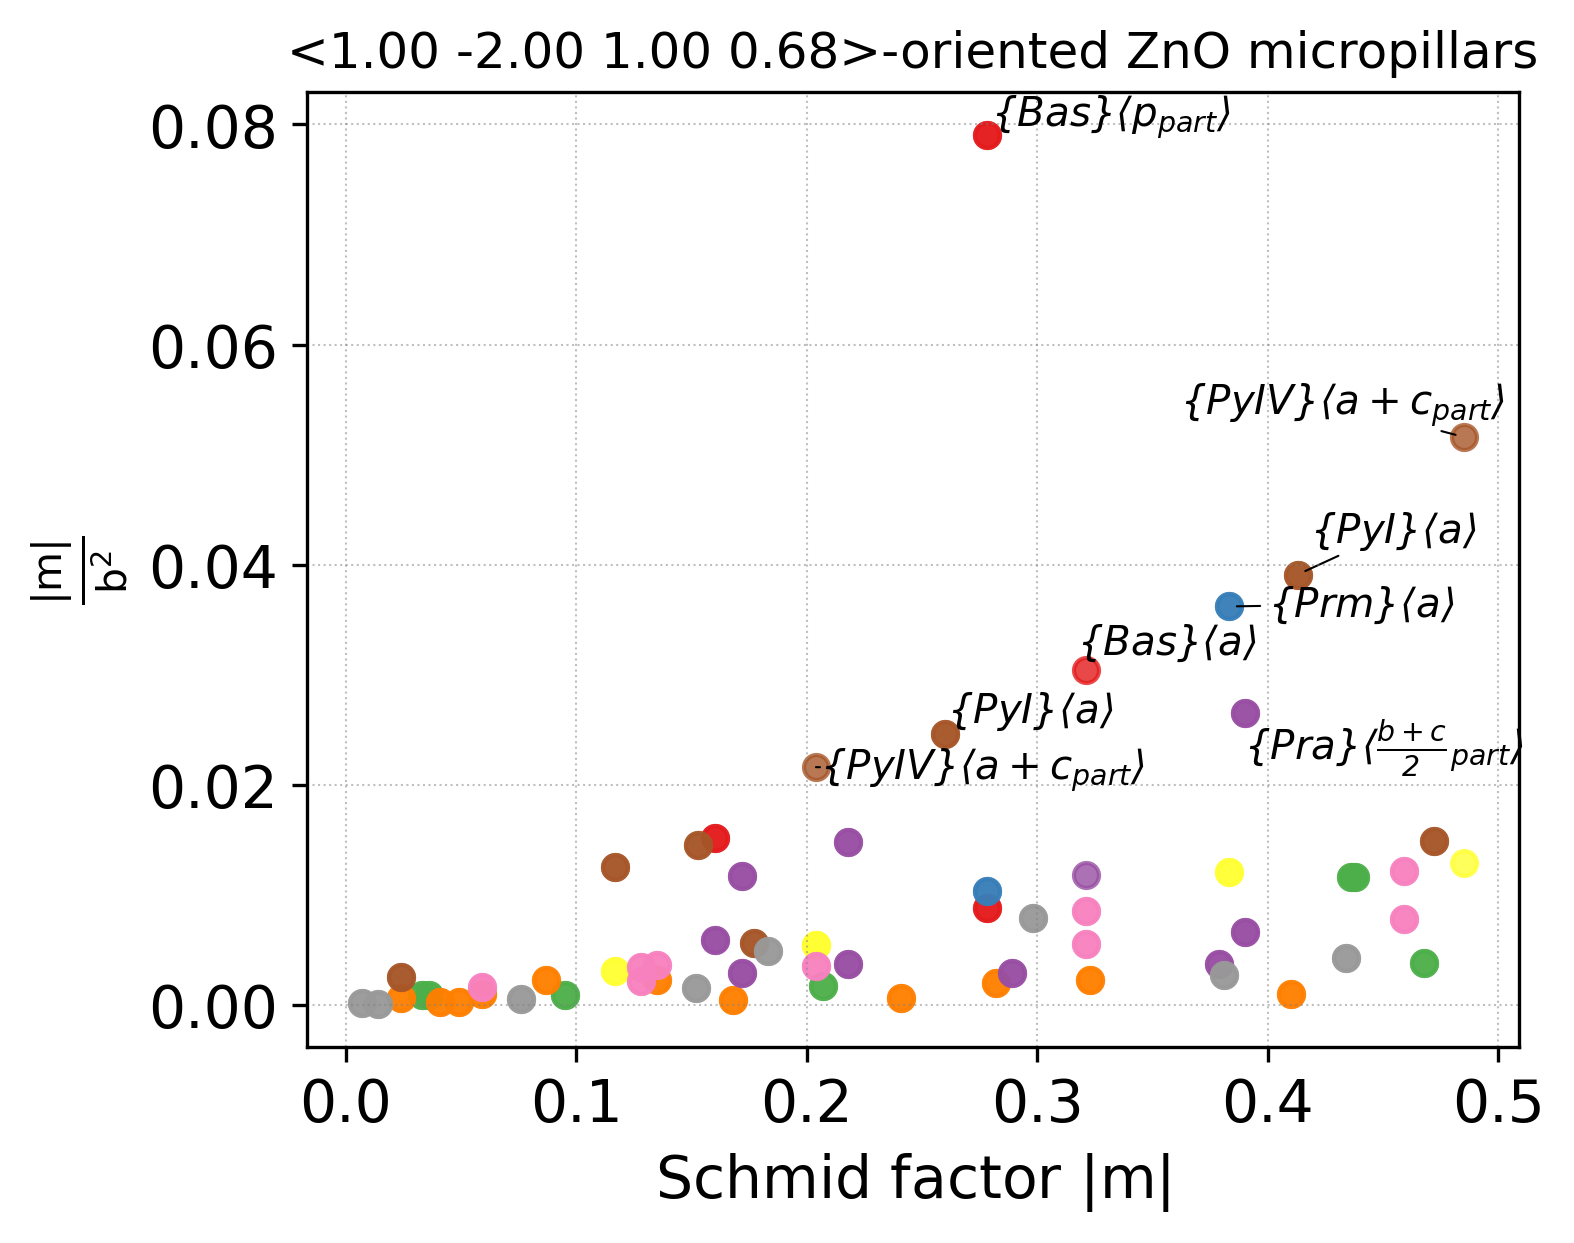

Source data for this figure (header and first rows):
orient	plane_conv_name	i	b_conv_name	j	plane	b	phi(orient_vs_plane)	lambda(orient_vs_b)	Schmid	b_norm	GSF_barrier	GSF_shift	abs(Schmid)	m/b2	m/(b2*GSF)
[1, -2, 1, 0.6801346801346804]	basal	1	a	1	0 0 0 1	-1 2 -1 0	70.0	160.0	-0.3209	3.249	1070	0.001	0.321	0.0304	0.000028
[1, -2, 1, 0.6801346801346804]	basal	1	a	2	0 0 0 1	-1 -1 2 0	70.0	62.0	0.1604	3.249	1070	0.001	0.160	0.0152	0.000014
[1, -2, 1, 0.6801346801346804]	basal	1	a	3	0 0 0 1	-2 1 1 0	70.0	118.0	-0.1604	3.249	1070	0.001	0.160	0.0152	0.000014
[1, -2, 1, 0.6801346801346804]	basal	1	b	2	0 0 0 1	0 -1 1 0	70.0	35.5	0.2779	5.628	1385	0.001	0.278	0.0088	0.000006
[1, -2, 1, 0.6801346801346804]	basal	1	b	3	0 0 0 1	-1 1 0 0	70.0	144.5	-0.2779	5.628	1385	0.001	0.278	0.0088	0.000006
[1, -2, 1, 0.6801346801346804]	basal	1	p_{part}	2	0 0 0 1	0 -1 1 0	70.0	35.5	0.2779	1.876	N/A	N/A	0.278	0.0790	N/A
[1, -2, 1, 0.6801346801346804]	basal	1	p_{part}	3	0 0 0 1	-1 1 0 0	70.0	144.5	-0.2779	1.876	N/A	N/A	0.278	0.0790	N/A
[1, -2, 1, 0.6801346801346804]	prismatic_m	2	a	3	0 -1 1 0	-2 1 1 0	35.5	118.0	-0.3826	3.249	1148	0.001	0.383	0.0362	0.000032
[1, -2, 1, 0.6801346801346804]	prismatic_m	2	c	1	0 -1 1 0	0 0 0 1	35.5	70.0	0.2779	5.205	2122	0.001	0.278	0.0103	0.000005
[1, -2, 1, 0.6801346801346804]	prismatic_m	2	\frac{a}{3}+c	5	0 -1 1 0	-2 1 1 1	35.5	104.7	-0.2066	11.05	N/A	N/A	0.207	0.0017	N/A
[1, -2, 1, 0.6801346801346804]	prismatic_m	2	\frac{a}{3}+c	6	0 -1 1 0	-2 1 1 -1	35.5	125.1	-0.4683	11.05	N/A	N/A	0.468	0.0038	N/A
[1, -2, 1, 0.6801346801346804]	prismatic_m	2	a+c	5	0 -1 1 0	-2 1 1 3	35.5	87.7	0.03314	6.136	N/A	N/A	0.033	0.0009	N/A
[1, -2, 1, 0.6801346801346804]	prismatic_m	2	a+c	6	0 -1 1 0	-2 1 1 -3	35.5	122.6	-0.4383	6.136	N/A	N/A	0.438	0.0116	N/A
[1, -2, 1, 0.6801346801346804]	prismatic_m	3	a	2	-1 1 0 0	-1 -1 2 0	144.5	62.0	-0.3826	3.249	1148	0.001	0.383	0.0362	0.000032
[1, -2, 1, 0.6801346801346804]	prismatic_m	3	c	1	-1 1 0 0	0 0 0 1	144.5	70.0	-0.2779	5.205	2122	0.001	0.278	0.0103	0.000005
[1, -2, 1, 0.6801346801346804]	prismatic_m	3	\frac{a}{3}+c	3	-1 1 0 0	-1 -1 2 1	144.5	54.9	-0.4683	11.05	N/A	N/A	0.468	0.0038	N/A
[1, -2, 1, 0.6801346801346804]	prismatic_m	3	\frac{a}{3}+c	4	-1 1 0 0	-1 -1 2 -1	144.5	75.3	-0.2066	11.05	N/A	N/A	0.207	0.0017	N/A
[1, -2, 1, 0.6801346801346804]	prismatic_m	3	a+c	3	-1 1 0 0	-1 -1 2 3	144.5	57.4	-0.4383	6.136	N/A	N/A	0.438	0.0116	N/A
[1, -2, 1, 0.6801346801346804]	prismatic_m	3	a+c	4	-1 1 0 0	-1 -1 2 -3	144.5	92.3	0.03314	6.136	N/A	N/A	0.033	0.0009	N/A
[1, -2, 1, 0.6801346801346804]	prismatic_a	1	c	1	-1 2 -1 0	0 0 0 1	160.0	70.0	-0.3209	5.205	2303	0.001	0.321	0.0118	0.000005
[1, -2, 1, 0.6801346801346804]	prismatic_a	1	b+c	1	-1 2 -1 0	-1 0 1 1	160.0	76.6	-0.2179	7.666	N/A	N/A	0.218	0.0037	N/A
[1, -2, 1, 0.6801346801346804]	prismatic_a	1	b+c	2	-1 2 -1 0	-1 0 1 -1	160.0	103.4	0.2179	7.666	N/A	N/A	0.218	0.0037	N/A
[1, -2, 1, 0.6801346801346804]	prismatic_a	1	\frac{b+c}{2}_{part}	1	-1 2 -1 0	-1 0 1 1	160.0	76.6	-0.2179	3.833	N/A	N/A	0.218	0.0148	N/A
[1, -2, 1, 0.6801346801346804]	prismatic_a	1	\frac{b+c}{2}_{part}	2	-1 2 -1 0	-1 0 1 -1	160.0	103.4	0.2179	3.833	N/A	N/A	0.218	0.0148	N/A
[1, -2, 1, 0.6801346801346804]	prismatic_a	1	\frac{b}{2}+c	1	-1 2 -1 0	-1 0 1 2	160.0	72.5	-0.2823	11.83	N/A	N/A	0.282	0.0020	N/A
[1, -2, 1, 0.6801346801346804]	prismatic_a	1	\frac{b}{2}+c	2	-1 2 -1 0	-1 0 1 -2	160.0	107.5	0.2823	11.83	N/A	N/A	0.282	0.0020	N/A
[1, -2, 1, 0.6801346801346804]	prismatic_a	1	3 0 -3 2	3	-1 2 -1 0	3 0 -3 2	160.0	79.7	-0.1684	19.84	N/A	N/A	0.168	0.0004	N/A
[1, -2, 1, 0.6801346801346804]	prismatic_a	1	3 0 -3 2	4	-1 2 -1 0	3 0 -3 -2	160.0	100.3	0.1684	19.84	N/A	N/A	0.168	0.0004	N/A
[1, -2, 1, 0.6801346801346804]	prismatic_a	2	b	3	-1 -1 2 0	-1 1 0 0	62.0	144.5	-0.3826	5.628	2308	0.001	0.383	0.0121	0.000005
[1, -2, 1, 0.6801346801346804]	prismatic_a	2	c	1	-1 -1 2 0	0 0 0 1	62.0	70.0	0.1604	5.205	2303	0.001	0.160	0.0059	0.000003
[1, -2, 1, 0.6801346801346804]	prismatic_a	2	b+c	5	-1 -1 2 0	-1 1 0 1	62.0	111.5	-0.1719	7.666	N/A	N/A	0.172	0.0029	N/A
[1, -2, 1, 0.6801346801346804]	prismatic_a	2	b+c	6	-1 -1 2 0	-1 1 0 -1	62.0	146.0	-0.3898	7.666	N/A	N/A	0.390	0.0066	N/A
[1, -2, 1, 0.6801346801346804]	prismatic_a	2	\frac{b+c}{2}_{part}	5	-1 -1 2 0	-1 1 0 1	62.0	111.5	-0.1719	3.833	N/A	N/A	0.172	0.0117	N/A
[1, -2, 1, 0.6801346801346804]	prismatic_a	2	\frac{b+c}{2}_{part}	6	-1 -1 2 0	-1 1 0 -1	62.0	146.0	-0.3898	3.833	N/A	N/A	0.390	0.0265	N/A
[1, -2, 1, 0.6801346801346804]	prismatic_a	2	\frac{b}{2}+c	5	-1 -1 2 0	-1 1 0 2	62.0	95.0	-0.0408	11.83	N/A	N/A	0.041	0.0003	N/A
[1, -2, 1, 0.6801346801346804]	prismatic_a	2	\frac{b}{2}+c	6	-1 -1 2 0	-1 1 0 -2	62.0	133.4	-0.3231	11.83	N/A	N/A	0.323	0.0023	N/A
[1, -2, 1, 0.6801346801346804]	prismatic_a	2	3 0 -3 2	1	-1 -1 2 0	3 -3 0 2	62.0	29.3	0.4098	19.84	N/A	N/A	0.410	0.0010	N/A
[1, -2, 1, 0.6801346801346804]	prismatic_a	2	3 0 -3 2	2	-1 -1 2 0	3 -3 0 -2	62.0	59.1	0.2414	19.84	N/A	N/A	0.241	0.0006	N/A
[1, -2, 1, 0.6801346801346804]	prismatic_a	3	b	2	-2 1 1 0	0 -1 1 0	118.0	35.5	-0.3826	5.628	2308	0.001	0.383	0.0121	0.000005
[1, -2, 1, 0.6801346801346804]	prismatic_a	3	c	1	-2 1 1 0	0 0 0 1	118.0	70.0	-0.1604	5.205	2303	0.001	0.160	0.0059	0.000003
[1, -2, 1, 0.6801346801346804]	prismatic_a	3	b+c	3	-2 1 1 0	0 -1 1 1	118.0	34.0	-0.3898	7.666	N/A	N/A	0.390	0.0066	N/A
[1, -2, 1, 0.6801346801346804]	prismatic_a	3	b+c	4	-2 1 1 0	0 -1 1 -1	118.0	68.5	-0.1719	7.666	N/A	N/A	0.172	0.0029	N/A
[1, -2, 1, 0.6801346801346804]	prismatic_a	3	\frac{b+c}{2}_{part}	3	-2 1 1 0	0 -1 1 1	118.0	34.0	-0.3898	3.833	N/A	N/A	0.390	0.0265	N/A
[1, -2, 1, 0.6801346801346804]	prismatic_a	3	\frac{b+c}{2}_{part}	4	-2 1 1 0	0 -1 1 -1	118.0	68.5	-0.1719	3.833	N/A	N/A	0.172	0.0117	N/A
[1, -2, 1, 0.6801346801346804]	prismatic_a	3	\frac{b}{2}+c	3	-2 1 1 0	0 -1 1 2	118.0	46.6	-0.3231	11.83	N/A	N/A	0.323	0.0023	N/A
[1, -2, 1, 0.6801346801346804]	prismatic_a	3	\frac{b}{2}+c	4	-2 1 1 0	0 -1 1 -2	118.0	85.0	-0.0408	11.83	N/A	N/A	0.041	0.0003	N/A
[1, -2, 1, 0.6801346801346804]	prismatic_a	3	3 0 -3 2	5	-2 1 1 0	0 3 -3 2	118.0	120.9	0.2414	19.84	N/A	N/A	0.241	0.0006	N/A
[1, -2, 1, 0.6801346801346804]	prismatic_a	3	3 0 -3 2	6	-2 1 1 0	0 3 -3 -2	118.0	150.7	0.4098	19.84	N/A	N/A	0.410	0.0010	N/A
[1, -2, 1, 0.6801346801346804]	pyramidalIV	1	a+c	2	-1 2 -1 2	-1 2 -1 -3	128.1	141.9	0.4854	6.136	1380	0.6	0.485	0.0129	0.000009
[1, -2, 1, 0.6801346801346804]	pyramidalIV	1	a+c_{part}	2	-1 2 -1 2	-1 2 -1 -3	128.1	141.9	0.4854	3.068	N/A	N/A	0.485	0.0516	N/A
[1, -2, 1, 0.6801346801346804]	pyramidalIV	2	a+c	1	-1 2 -1 -2	-1 2 -1 3	168.0	102.0	0.2036	6.136	1380	0.6	0.204	0.0054	0.000004
[1, -2, 1, 0.6801346801346804]	pyramidalIV	2	a+c_{part}	1	-1 2 -1 -2	-1 2 -1 3	168.0	102.0	0.2036	3.068	N/A	N/A	0.204	0.0216	N/A
[1, -2, 1, 0.6801346801346804]	pyramidalIV	3	b	3	-1 -1 2 2	-1 1 0 0	54.6	144.5	-0.4717	5.628	2626	-0.2	0.472	0.0149	0.000006
[1, -2, 1, 0.6801346801346804]	pyramidalIV	3	a+c	4	-1 -1 2 2	-1 -1 2 -3	54.6	92.3	-0.02359	6.136	1380	0.6	0.024	0.0006	0.000000
[1, -2, 1, 0.6801346801346804]	pyramidalIV	3	a+c_{part}	4	-1 -1 2 2	-1 -1 2 -3	54.6	92.3	-0.02359	3.068	N/A	N/A	0.024	0.0025	N/A
[1, -2, 1, 0.6801346801346804]	pyramidalIV	4	b	3	-1 -1 2 -2	-1 1 0 0	77.4	144.5	-0.1774	5.628	2626	-0.2	0.177	0.0056	0.000002
[1, -2, 1, 0.6801346801346804]	pyramidalIV	4	a+c	3	-1 -1 2 -2	-1 -1 2 3	77.4	57.4	0.1173	6.136	1380	0.6	0.117	0.0031	0.000002
[1, -2, 1, 0.6801346801346804]	pyramidalIV	4	a+c_{part}	3	-1 -1 2 -2	-1 -1 2 3	77.4	57.4	0.1173	3.068	N/A	N/A	0.117	0.0125	N/A
[1, -2, 1, 0.6801346801346804]	pyramidalIV	5	b	2	-2 1 1 2	0 -1 1 0	102.6	35.5	-0.1774	5.628	2626	-0.2	0.177	0.0056	0.000002
[1, -2, 1, 0.6801346801346804]	pyramidalIV	5	a+c	6	-2 1 1 2	-2 1 1 -3	102.6	122.6	0.1173	6.136	1380	0.6	0.117	0.0031	0.000002
... 64 more rows
